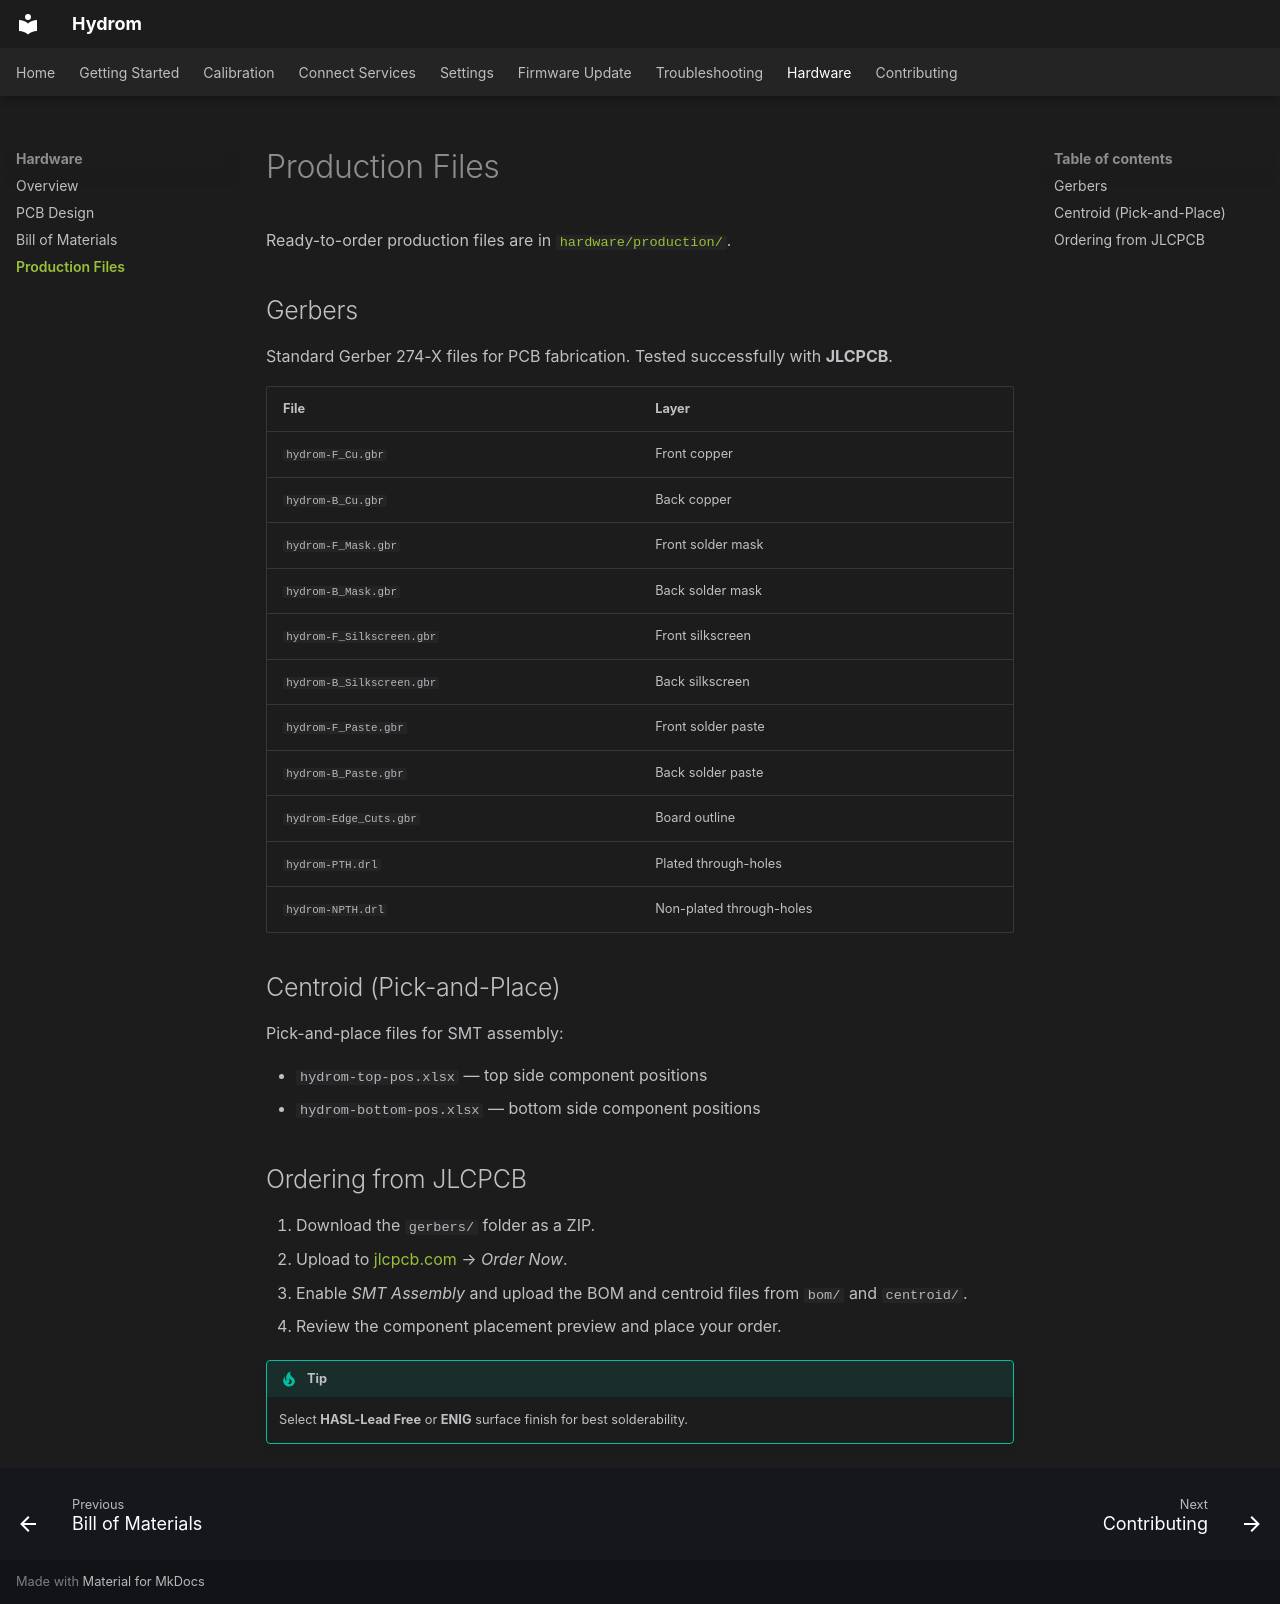

repository: TjGer22/Hydrom · page: hardware/production/index.html · generator: mkdocs

---
description: >
  Ready-to-order production files for PCB fabrication and SMD assembly of the Hydrom.
---

# Production Files

Ready-to-order production files are in [`hardware/production/`](https://github.com/TjGer22/Hydrom/tree/main/hardware/production).

## Gerbers

Standard Gerber 274-X files for PCB fabrication. Tested successfully with **JLCPCB**.

| File | Layer |
|---|---|
| `hydrom-F_Cu.gbr` | Front copper |
| `hydrom-B_Cu.gbr` | Back copper |
| `hydrom-F_Mask.gbr` | Front solder mask |
| `hydrom-B_Mask.gbr` | Back solder mask |
| `hydrom-F_Silkscreen.gbr` | Front silkscreen |
| `hydrom-B_Silkscreen.gbr` | Back silkscreen |
| `hydrom-F_Paste.gbr` | Front solder paste |
| `hydrom-B_Paste.gbr` | Back solder paste |
| `hydrom-Edge_Cuts.gbr` | Board outline |
| `hydrom-PTH.drl` | Plated through-holes |
| `hydrom-NPTH.drl` | Non-plated through-holes |

## Centroid (Pick-and-Place)

Pick-and-place files for SMT assembly:

- `hydrom-top-pos.xlsx` — top side component positions
- `hydrom-bottom-pos.xlsx` — bottom side component positions

## Ordering from JLCPCB

1. Download the `gerbers/` folder as a ZIP.
2. Upload to [jlcpcb.com](https://jlcpcb.com) → *Order Now*.
3. Enable *SMT Assembly* and upload the BOM and centroid files from `bom/` and `centroid/`.
4. Review the component placement preview and place your order.

!!! tip
    Select **HASL-Lead Free** or **ENIG** surface finish for best solderability.
